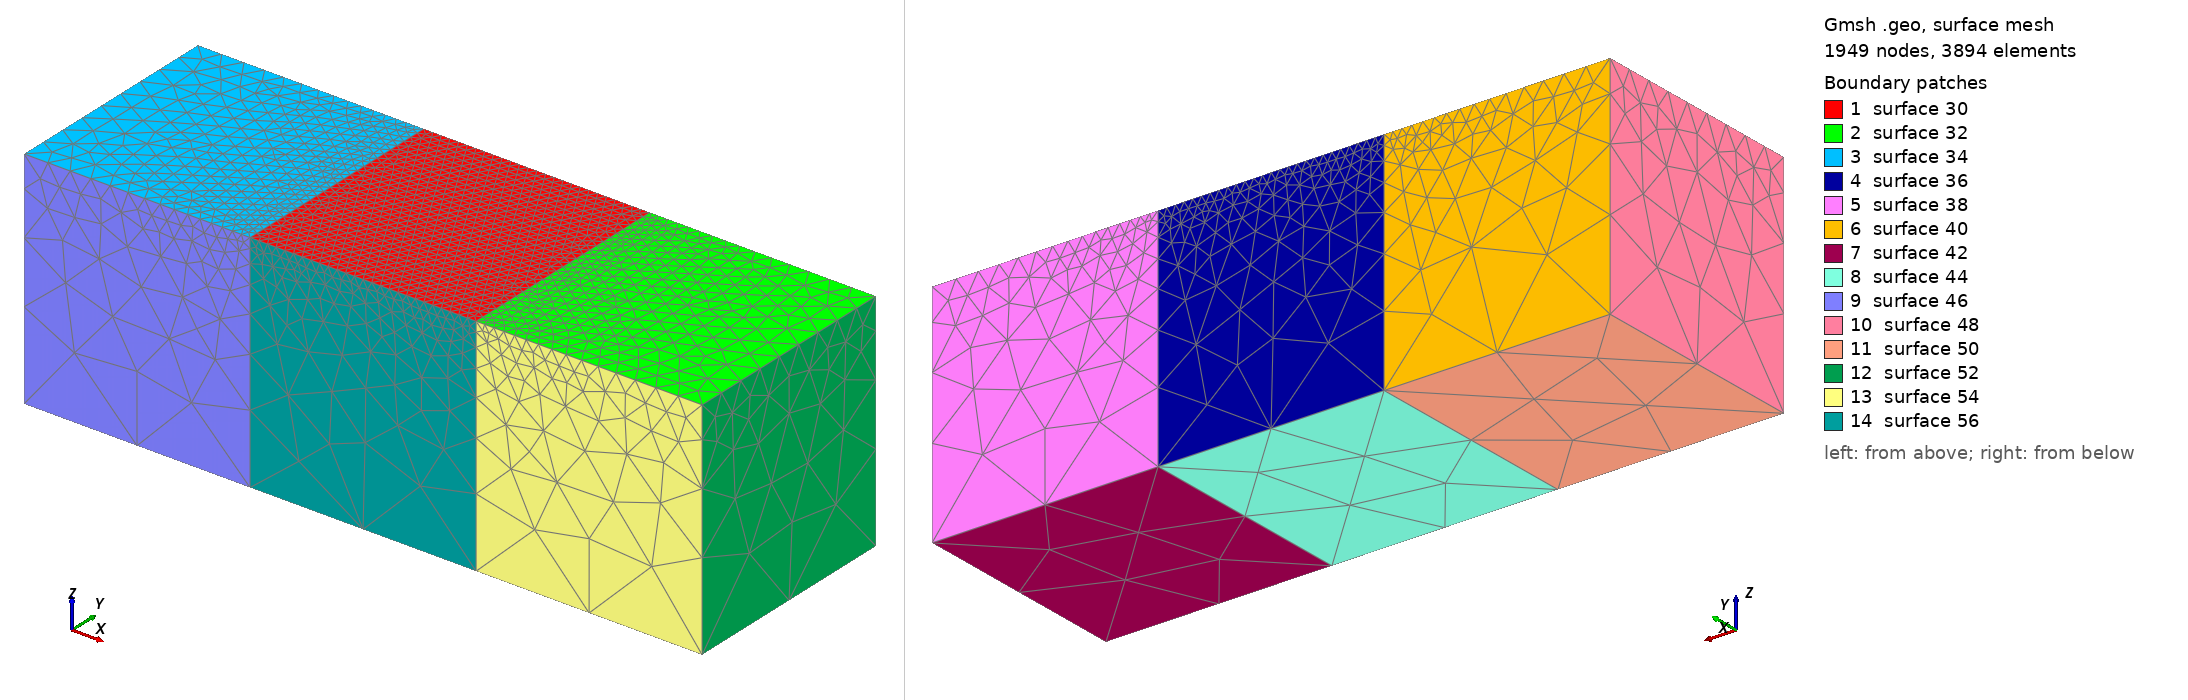

Gmsh geometry script, surface-meshed: 1949 nodes, 3894 surface elements. Boundary patches (legend numbers): 1 surface 30, 2 surface 32, 3 surface 34, 4 surface 36, 5 surface 38, 6 surface 40, 7 surface 42, 8 surface 44, 9 surface 46, 10 surface 48, 11 surface 50, 12 surface 52, 13 surface 54, 14 surface 56. Left view from above one corner, right view from below the opposite corner. The script declares no physical surfaces, so the legend lists its geometric surfaces. The drawing asked Gmsh for element sizes between 1% and 20% of the model's largest extent; the script's own settings can give other sizes.

=== Cube_Aspect.geo (drawn) ===
////////////////////////////////////////////////// 
// gmsh geometry specification for cube
// homer reid
//////////////////////////////////////////////////

//////////////////////////////////////////////////
// geometric parameters 
//////////////////////////////////////////////////
aspect = 3;
L = aspect*10;   // side length
D = 10; //depth
H = 10;

//////////////////////////////////////////////////
// this factor may be increased or decreased to   
// make the meshing more coarse or more fine in a
// uniform way over the entire object 
//////////////////////////////////////////////////
Mesh.CharacteristicLengthFactor=1.3;

//////////////////////////////////////////////////
// these factors may be configured separately
// to make the meshing more coarse or more fine in
// particular regions of the object 
//////////////////////////////////////////////////
grid = DefineNumber[ 0.3, Name "Parameters/grid" ];
lCoarse =  grid*30;
lFine   =  grid*aspect;

//////////////////////////////////////////////////
// geometric description of cube /////////////////
//////////////////////////////////////////////////
Point(1) = { L/2, -H/2, -D, lCoarse};
Point(2) = {-L/2, -H/2, -D, lCoarse};
Point(3) = {-L/2, -H/2,  0, lFine};
Point(4) = { L/2, -H/2,  0, lFine};

Point(5) = { L/2, H/2, -D, lCoarse};
Point(6) = {-L/2, H/2, -D, lCoarse};
Point(7) = {-L/2, H/2,  0, lFine};
Point(8) = { L/2, H/2,  0, lFine};

Point(9) = { -H/2, -H/2,  0, grid};
Point(10) = { -H/2, H/2,  0, grid};
Point(11) = { H/2, -H/2,  0, grid};
Point(12) = { H/2, H/2,  0, grid};

Point(13) = { -H/2, -H/2,  -D, lCoarse};
Point(14) = { -H/2, H/2,  -D, lCoarse};
Point(15) = { H/2, -H/2,  -D, lCoarse};
Point(16) = { H/2, H/2,  -D, lCoarse};
Line(1) = {10, 12};
Line(2) = {12, 11};
Line(3) = {11, 9};
Line(4) = {9, 10};
Line(5) = {10, 14};
Line(6) = {14, 16};
Line(7) = {16, 12};
Line(8) = {11, 15};
Line(9) = {15, 16};
Line(10) = {16, 5};
Line(11) = {5, 8};
Line(12) = {8, 12};
Line(13) = {11, 4};
Line(14) = {4, 1};
Line(15) = {1, 5};
Line(16) = {8, 4};
Line(17) = {15, 1};
Line(18) = {14, 13};
Line(19) = {13, 15};
Line(20) = {13, 9};
Line(21) = {3, 9};
Line(22) = {3, 7};
Line(23) = {7, 10};
Line(24) = {7, 6};
Line(25) = {6, 14};
Line(26) = {2, 3};
Line(27) = {2, 6};
Line(28) = {13, 2};
Line Loop(29) = {4, 1, 2, 3};
Plane Surface(30) = {29};
Line Loop(31) = {2, 13, -16, 12};
Plane Surface(32) = {31};
Line Loop(33) = {23, -4, -21, 22};
Plane Surface(34) = {33};
Line Loop(35) = {1, -7, -6, -5};
Ruled Surface(36) = {35};
Line Loop(37) = {7, -12, -11, -10};
Ruled Surface(38) = {37};
Line Loop(39) = {23, 5, -25, -24};
Ruled Surface(40) = {39};
Line Loop(41) = {10, -15, -17, 9};
Ruled Surface(42) = {41};
Line Loop(43) = {9, -6, 18, 19};
Ruled Surface(44) = {43};
Line Loop(45) = {20, -21, -26, -28};
Ruled Surface(46) = {45};
Line Loop(47) = {26, 22, 24, -27};
Ruled Surface(48) = {47};
Line Loop(49) = {18, 28, 27, 25};
Ruled Surface(50) = {49};
Line Loop(51) = {15, 11, 16, 14};
Ruled Surface(52) = {51};
Line Loop(53) = {14, -17, -8, 13};
Ruled Surface(54) = {53};
Line Loop(55) = {3, -20, 19, -8};
Ruled Surface(56) = {55};
